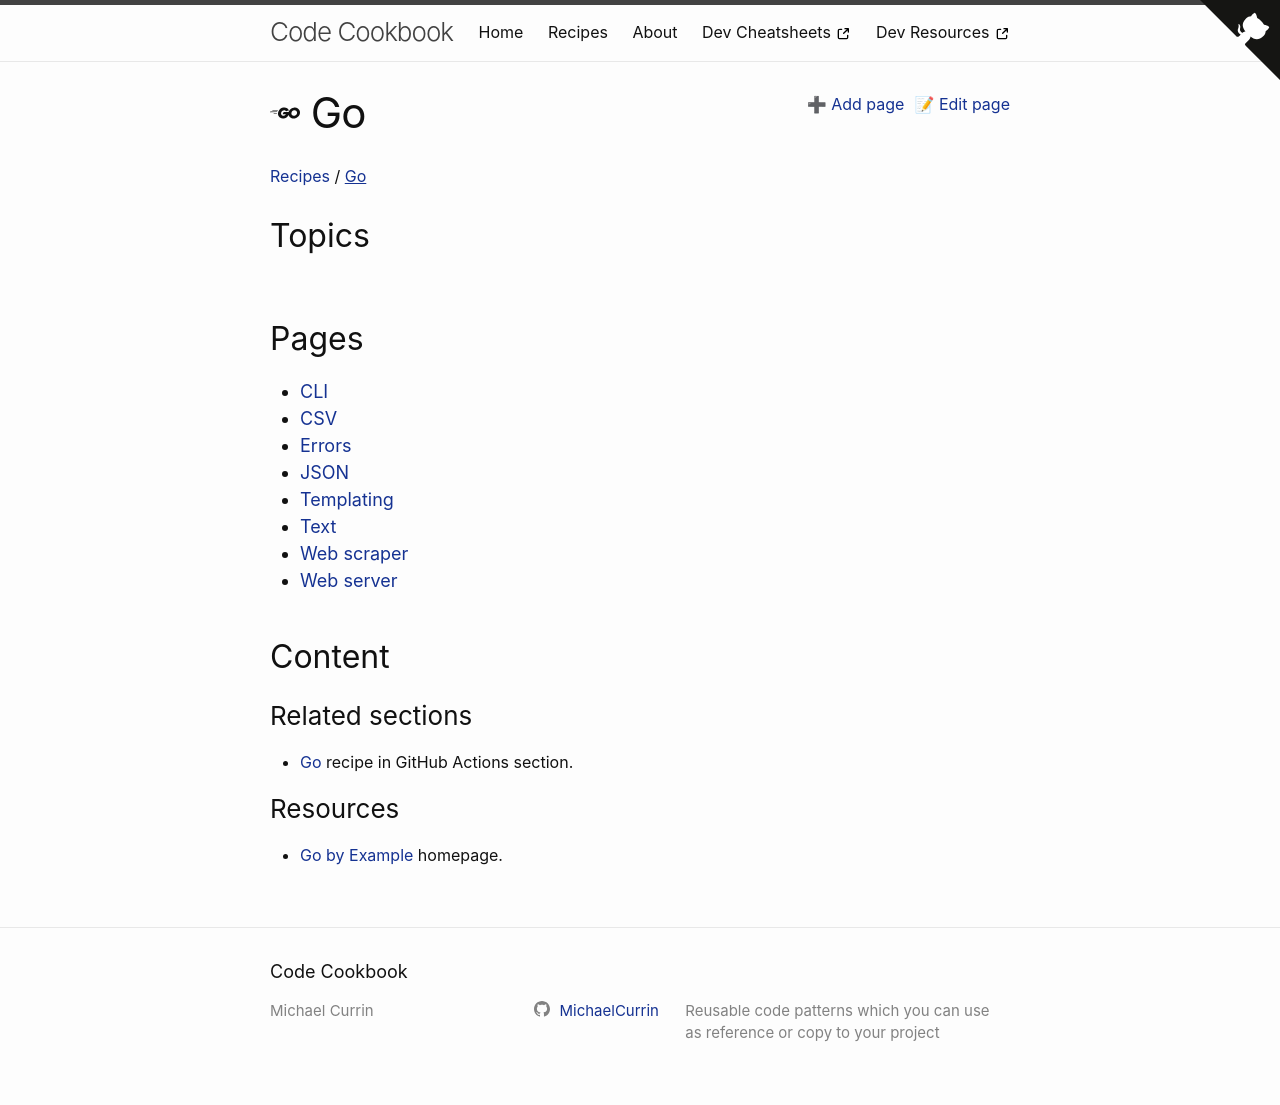

repository: MichaelCurrin/code-cookbook · page: recipes/go/index.html · generator: jekyll

---
title: Go
logo: go
---


### Related sections

- [Go]({% link recipes/ci-cd/github-actions/workflows/go/index.md %}) recipe in GitHub Actions section.


### Resources

- [Go by Example](https://gobyexample.com/) homepage.
